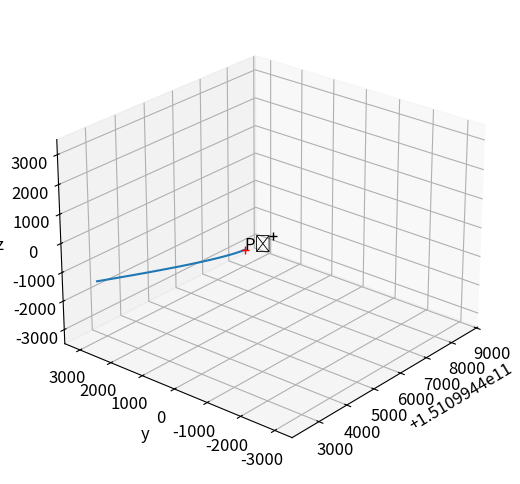
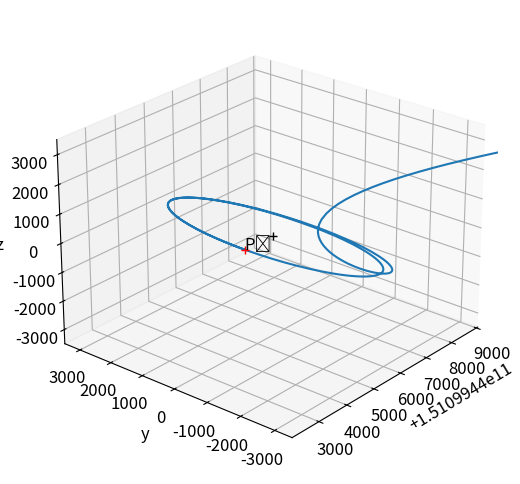
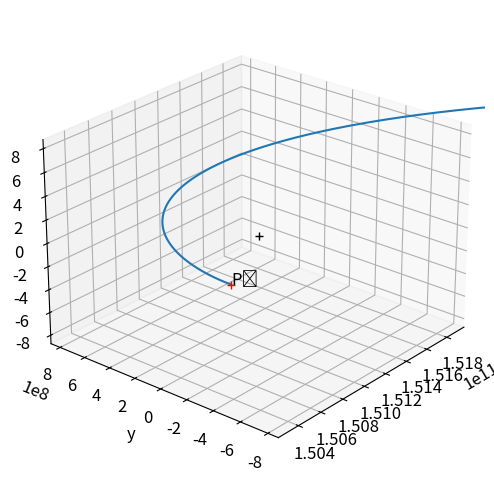

The script that saved these images, in order:
from scipy.optimize import root_scalar
from scipy.integrate import solve_ivp
import matplotlib.pyplot as plt
import numpy as np

plt.rcParams.update({'font.size': 12})

G = 6.67408e-11
m1 = 1.9885e30 # kg
m2 = 5.972e24 # kg
R = 1.49598e11 # m
radial_velocity = np.sqrt(G*(m1+m2)/R**3)

def LN(r):
    f1 = -G*m1/((r)*abs(r))
    f2 = -G*m2/((r-R)*abs(r-R))
    ang_v = G*r*(m1+m2)/(R**3)
    return ang_v + f1 + f2


L2 = root_scalar(LN, bracket=[1.50e11, 1.52e11]).root


def r1(x,y,z):
    return np.sqrt(x**2 + y**2 + z**2)


def r2(x,y,z):
    return np.sqrt((x-R)**2 + y**2 + z**2)


def EOM(t, X):
    Xdot = np.zeros(6)
    Xdot[:3] = X[3:6]
    x, y, z = X[:3]
    xdot, ydot = X[3:5]
    R1 = r1(x,y,z)
    R2 = r2(x,y,z)
    xddot = (x*radial_velocity**2 + 2*radial_velocity*ydot - G*m1*x/(R1**3)
        - G*m2*(x-R)/(R2**3))
    yddot = (y*radial_velocity**2 - 2*radial_velocity*xdot - G*m1*y/(R1**3)
        - G*m2*y/(R2**3))
    zddot = - G*m1*z/(R1**3) - G*m2*z/(R2**3)
    Xdot[3:6] = xddot, yddot, zddot
    return Xdot


def init_r(lpoint: float, pos: tuple):
    return np.array([lpoint+pos[0], pos[1], pos[2]])


def init_ydot(lpoint, pos: tuple) -> float:
    # magic constant is acquired through trial and error
    magic_constant = 2.2001182232956373
    r_0 = init_r(lpoint, pos)
    x = r_0[0]
    R1 = r1(*r_0)
    R2 = r2(*r_0)
    xddot = (x*radial_velocity**2 - G*m1*x/(R1**3)
        - G*m2*(x-R)/(R2**3))
    ydot = magic_constant*np.sqrt(abs(xddot) * abs(r1(*pos)))
    return ydot


def main():
    time_u = 24*3600 # time unit (days)
    duration = ... # days
    distance = 1000 # m


    def construct_3d_plot_L2(traj, pos: tuple) -> None:
        fig = plt.figure(figsize=(6,5))
        ax = fig.add_subplot(projection='3d')
        ax.plot(traj.y[0,...], traj.y[1,...], traj.y[2,...])
        ax.plot(L2, 0, 0, 'k+')

        r = init_r(L2, pos)
        ax.plot(*r, 'r+')
        ax.text(*r, 'P₀')

        #ax.set_xlabel('x')
        ax.set_ylabel('y')
        ax.set_zlabel('z')

        bound = 3.5*abs(pos[0])
        ax.axes.set_xlim3d(left=L2 - bound, right=L2 + bound)
        ax.axes.set_ylim3d(bottom=-bound, top=bound)
        ax.axes.set_zlim3d(bottom=-bound, top=bound)
        ax.view_init(25, -140)

        plt.tight_layout()
        plt.show()


    def get_trajectory(dur, pos: tuple, iydot = None, lpoint = L2):
        # 'dur' argument is in days
        t = 24*3600 # time unit (days)
        r_0 = init_r(lpoint, pos) # m
        if iydot is None:
            ydot_0 = init_ydot(L2, pos) # r1 used for position vector
        else:
            ydot_0 = iydot
        init_ = np.array([*r_0, 0, ydot_0, 0])
        traj = solve_ivp(
            EOM,
            [0,dur*t],
            init_,
            atol=1e-6,
            rtol=3e-14
        )
        return traj


    dist = 1000

    # A special number for reference
    super_number = .000001305493871*dist

    traj1 = get_trajectory(45, (-1000,0,0), iydot=0)
    traj2 = get_trajectory(400, (-1000,0,0))
    traj3 = get_trajectory(400, (-2.5e8, 0, -3e8))
    construct_3d_plot_L2(traj1, (-1000,0,0))
    construct_3d_plot_L2(traj2, (-1000,0,0))
    construct_3d_plot_L2(traj3, (-2.5e8, 0, -3e8))


if __name__ == '__main__':
    main()
